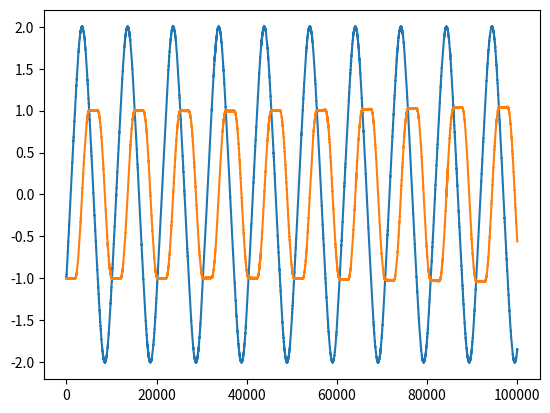
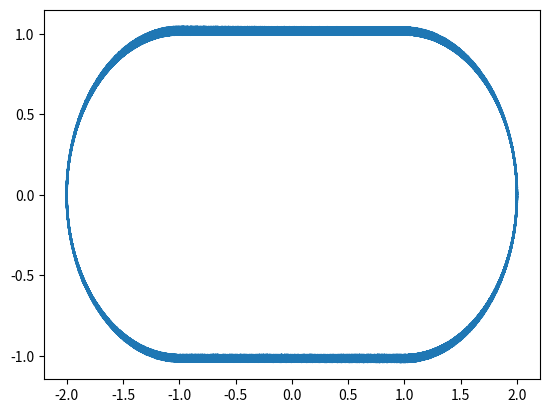

Python code for these plots, in order:
import numpy as np
from copy import deepcopy


def stupid_model(T):
    x = []
    for t in range(1, T + 1):
        theta = t * 3 * 2 * np.pi / T
        if (np.sin(theta) > 0 and np.cos(theta) > 0) or (
            np.sin(theta) < 0 and np.cos(theta) < 0
        ):
            x.append([np.cos(theta), np.sin(theta)])
        else:
            s = np.sign(np.sin(theta))
            x.append([s / (np.tan(theta) - 1), s + (s / (np.tan(theta) - 1))])
        x[-1][0] *= np.exp((t * 3 / T) * 0.005)
        x[-1][1] *= np.exp((t * 3 / T) * 0.005)

    x = np.array(x)
    x += np.random.normal(0, 0.001, size=(T, 2))
    return x


def basic_model(T):
    x = [[-1, -1]]
    v = [1, 0]
    dt = 0.005
    for t in range(T):
        x.append([x[-1][0] + v[0] * dt, x[-1][1] + v[1] * dt])
        if abs(x[-1][0]) < 1:
            continue
        elif x[-1][0] > 1:
            v[0] += -(x[-1][0] - 1) * dt
            v[1] += -x[-1][1] * dt
        elif x[-1][0] < -1:
            v[0] += -(x[-1][0] + 1) * dt
            v[1] += -x[-1][1] * dt

    x = np.array(x)
    x += np.random.normal(0, 0.001, size=(T + 1, 2))
    return x


def accelerating_model(T):
    x = [[-1, -1]]
    v = [1, 0]
    dt = 0.001
    for t in range(T):
        x.append([x[-1][0] + v[0] * dt, x[-1][1] + v[1] * dt])
        if abs(x[-1][0]) < 1:
            if x[-1][0] < 0:
                v[0] += 0.1*dt
            else:
                v[0] -= 0.1*dt
        elif x[-1][0] > 1:
            v[0] += -(x[-1][0] - 1) * dt
            v[1] += -x[-1][1] * dt
        elif x[-1][0] < -1:
            v[0] += -(x[-1][0] + 1) * dt
            v[1] += -x[-1][1] * dt

    x = np.array(x)
    x += np.random.normal(0, 0.001, size=(T + 1, 2))
    return x


def advanced_model(T):  ## don't use yet
    x = [[-0.8, -0.8]]
    v = [0.3, 0]
    dt = 0.005

    def get_track_limits(pos, direction):
        pos = deepcopy(pos)
        counter = 0
        while True:
            counter += 1
            pos[0] += direction[0] * dt * 0.1
            pos[1] += direction[1] * dt * 0.1

            if pos[0] > 1 and (pos[0] - 1) ** 2 + pos[1] ** 2 > 1:
                break
            if pos[0] < -1 and (pos[0] + 1) ** 2 + pos[1] ** 2 > 1:
                break
            if abs(pos[1]) > 1:
                break
        return counter / 10

    for t in range(T):
        front_dist = get_track_limits(x[-1], v)
        right_dist = get_track_limits(x[-1], [v[1], -v[0]])
        left_dist = get_track_limits(x[-1], [-v[1], v[0]])
        f_r_dist = get_track_limits(
            x[-1], [(v[0] + v[1]) / 2, (v[1] - v[0]) / 2]
        )
        f_l_dist = get_track_limits(
            x[-1], [(v[0] - v[1]) / 2, (v[1] + v[0]) / 2]
        )

        if f_r_dist < 50:
            v[0] -= v[1] * dt / 100
            v[1] += v[0] * dt / 100
        if f_l_dist < 50:
            v[0] += v[1] * dt / 100
            v[1] -= v[0] * dt / 100

        if front_dist < 60:
            v[0] *= 0.9
            v[1] *= 0.9
        elif front_dist > 200:
            v[0] *= 1.1
            v[1] *= 1.1

        if right_dist < 10:
            v[0] -= v[1] * dt / 3
            v[1] += v[0] * dt / 3
        if right_dist < 10:
            v[0] += v[1] * dt / 3
            v[1] -= v[0] * dt / 3

        x.append([x[-1][0] + v[0] * dt, x[-1][1] + v[1] * dt])

    x = np.array(x)
    x += np.random.normal(0, 0.001, size=(T + 1, 2))
    return x


if __name__ == "__main__":
    import matplotlib.pyplot as plt
    T = 100000
    data_a = accelerating_model(T)
    with open("dataset.csv", "w") as f:
        for i in data_a:
            f.write(", ".join([str(j) for j in i]) + "\n")

    fig, ax = plt.subplots(ncols=1)
    
    ax.plot(data_a[:,0])
    ax.plot(data_a[:,1])
    
    
    plt.show()
    
    plt.plot(data_a[:,0], data_a[:,1])
    
    plt.show()
    
